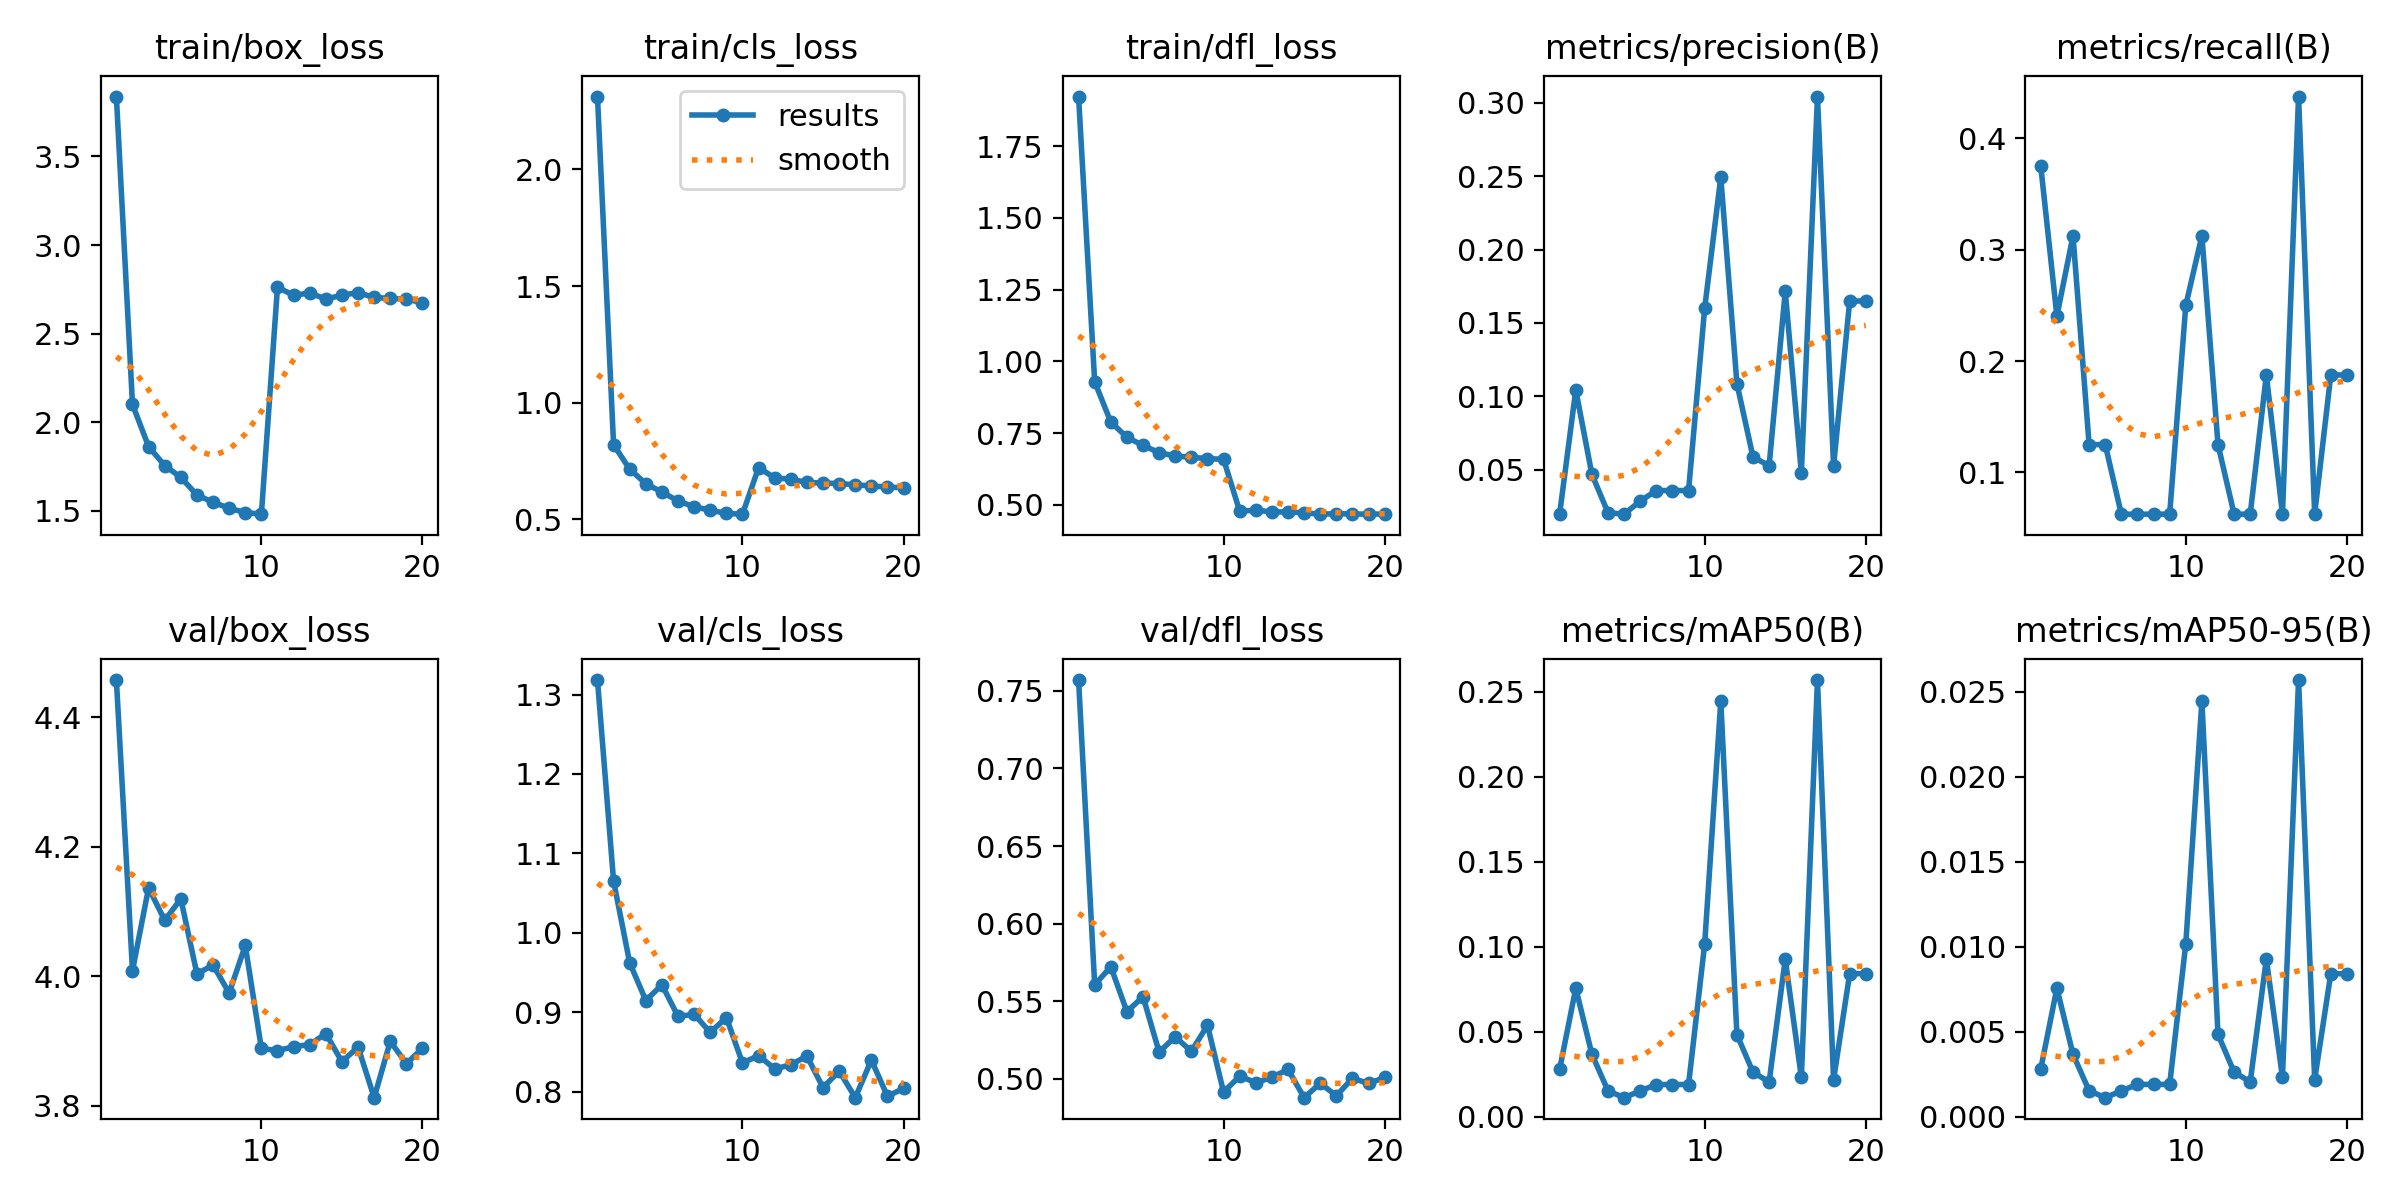

Values plotted in this chart, from the file beside it:
epoch, train/box_loss, train/cls_loss, train/dfl_loss, metrics/precision(B), metrics/recall(B), metrics/mAP50(B), metrics/mAP50-95(B), val/box_loss, val/cls_loss, val/dfl_loss, lr/pg0, lr/pg1, lr/pg2
1, 3.838, 2.312, 1.924, 0.02, 0.375, 0.02806, 0.00281, 4.458, 1.318, 0.757, 0.0006646, 0.0006646, 0.0006646
2, 2.1, 0.8199, 0.9286, 0.1043, 0.2404, 0.07556, 0.00756, 4.009, 1.065, 0.5605, 0.001265, 0.001265, 0.001265
3, 1.862, 0.7153, 0.7884, 0.04673, 0.3125, 0.03674, 0.00367, 4.137, 0.9622, 0.5722, 0.0018, 0.0018, 0.0018
4, 1.754, 0.6533, 0.735, 0.02062, 0.125, 0.01527, 0.00153, 4.086, 0.9147, 0.5432, 0.001703, 0.001703, 0.001703
5, 1.688, 0.6172, 0.7068, 0.01961, 0.125, 0.01123, 0.00112, 4.12, 0.9345, 0.5529, 0.001703, 0.001703, 0.001703
6, 1.589, 0.5793, 0.6813, 0.02857, 0.0625, 0.01518, 0.00152, 4.004, 0.8947, 0.5173, 0.001604, 0.001604, 0.001604
7, 1.547, 0.554, 0.6698, 0.03571, 0.0625, 0.01897, 0.0019, 4.017, 0.8974, 0.527, 0.001505, 0.001505, 0.001505
8, 1.514, 0.5397, 0.6652, 0.03571, 0.0625, 0.01897, 0.0019, 3.974, 0.8745, 0.5176, 0.001406, 0.001406, 0.001406
9, 1.49, 0.5256, 0.6608, 0.03571, 0.0625, 0.01897, 0.0019, 4.048, 0.8933, 0.5344, 0.001307, 0.001307, 0.001307
10, 1.48, 0.5226, 0.6581, 0.16, 0.25, 0.1016, 0.01016, 3.889, 0.836, 0.4914, 0.001208, 0.001208, 0.001208
11, 2.762, 0.7221, 0.4775, 0.2494, 0.3125, 0.2444, 0.02444, 3.885, 0.8454, 0.5017, 0.001109, 0.001109, 0.001109
12, 2.716, 0.6782, 0.4806, 0.1087, 0.125, 0.04836, 0.00484, 3.891, 0.8285, 0.4975, 0.00101, 0.00101, 0.00101
13, 2.729, 0.6724, 0.475, 0.05855, 0.0625, 0.02619, 0.00262, 3.894, 0.8337, 0.501, 0.000911, 0.000911, 0.000911
14, 2.695, 0.6587, 0.4745, 0.05266, 0.0625, 0.02047, 0.00205, 3.912, 0.8448, 0.506, 0.000812, 0.000812, 0.000812
15, 2.717, 0.6558, 0.4718, 0.1715, 0.1875, 0.09257, 0.00926, 3.868, 0.8049, 0.4878, 0.000713, 0.000713, 0.000713
16, 2.731, 0.6539, 0.4669, 0.04783, 0.0625, 0.02325, 0.00233, 3.891, 0.826, 0.4971, 0.000614, 0.000614, 0.000614
17, 2.704, 0.6484, 0.4688, 0.3044, 0.4375, 0.2568, 0.02568, 3.812, 0.7923, 0.489, 0.000515, 0.000515, 0.000515
18, 2.698, 0.6434, 0.4675, 0.0524, 0.0625, 0.02176, 0.00218, 3.9, 0.8396, 0.5003, 0.000416, 0.000416, 0.000416
19, 2.696, 0.6387, 0.4671, 0.165, 0.1875, 0.08415, 0.00841, 3.865, 0.7941, 0.497, 0.000317, 0.000317, 0.000317
20, 2.673, 0.6356, 0.4673, 0.165, 0.1875, 0.08415, 0.00841, 3.889, 0.8041, 0.5008, 0.000218, 0.000218, 0.000218
